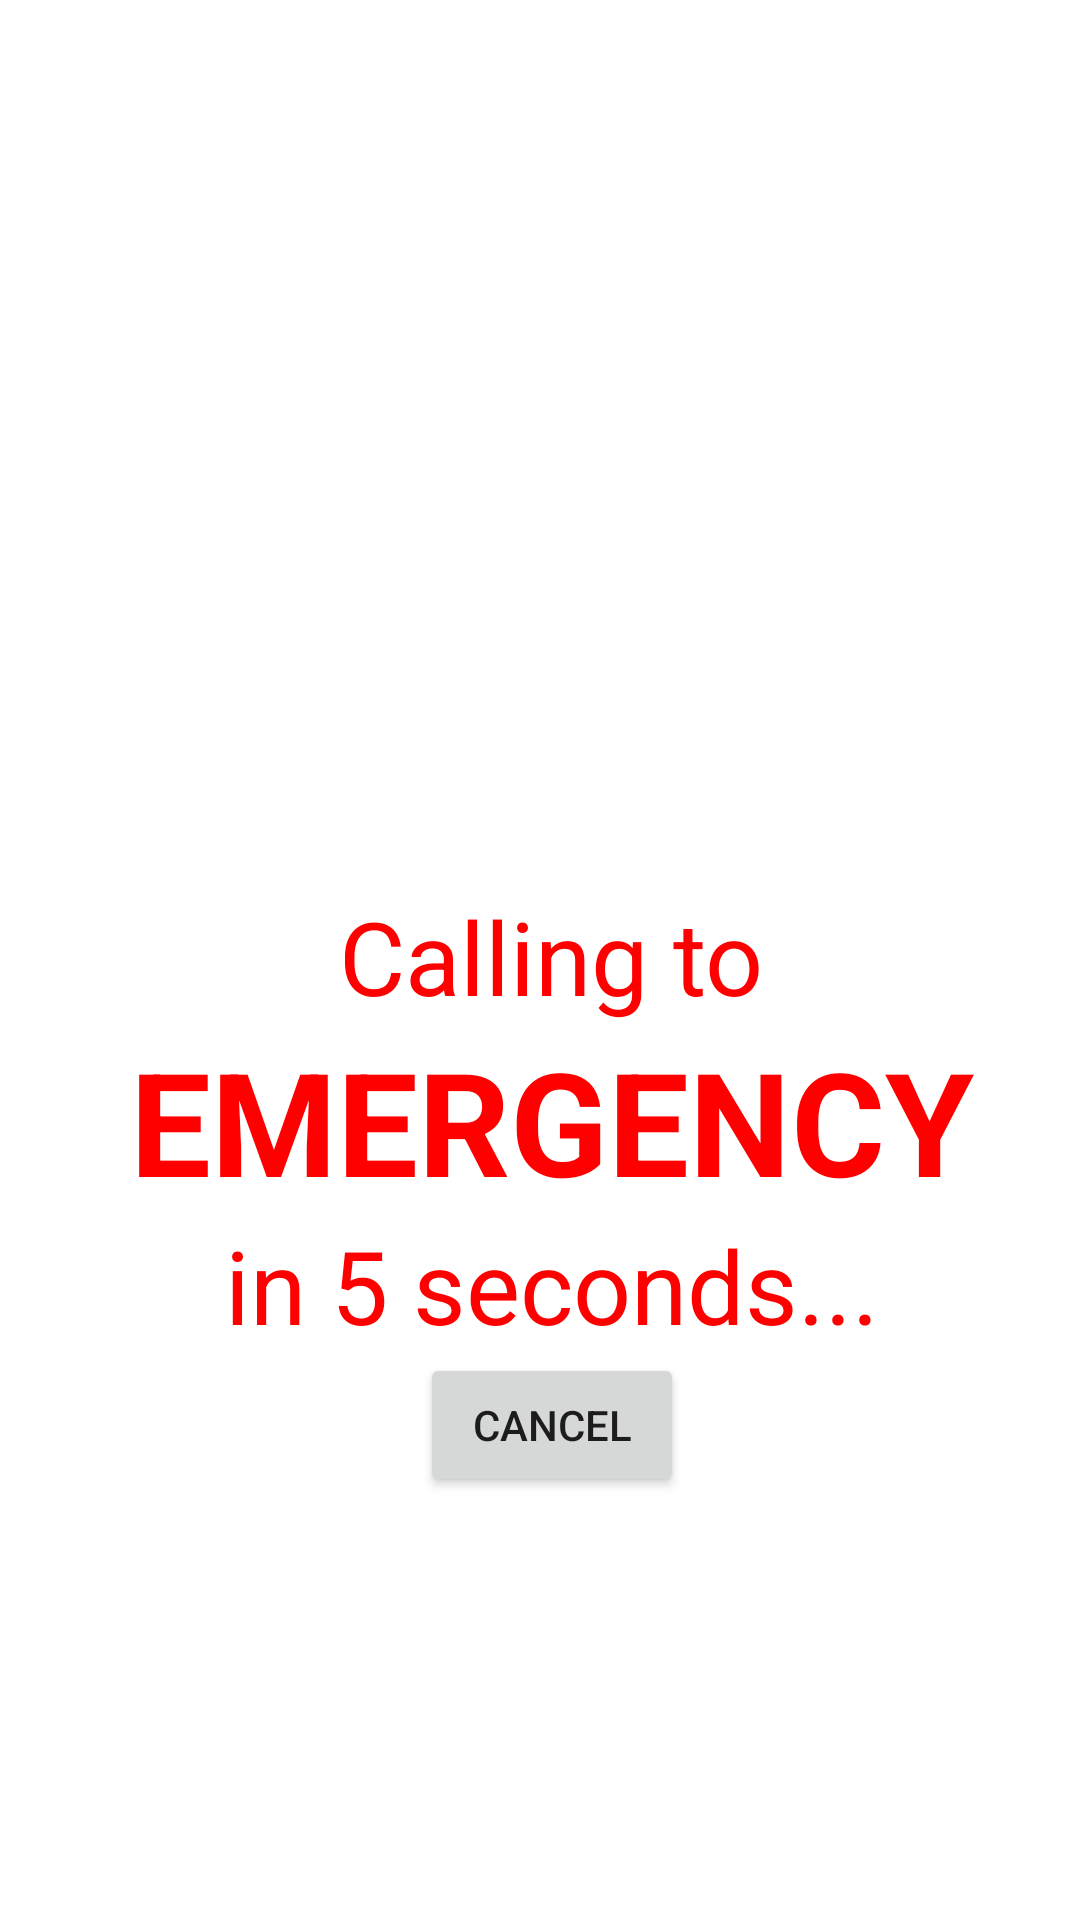

Produce the Android XML layout that renders to this screen, including the resource entries it uses.
<!-- AndroidManifest.xml: application theme Theme.MySecurity -->
<!-- res/layout/fragment_ayuda.xml -->
<?xml version="1.0" encoding="utf-8"?>
<layout xmlns:tools="http://schemas.android.com/tools"
    xmlns:android="http://schemas.android.com/apk/res/android"
    xmlns:app="http://schemas.android.com/apk/res-auto">
    <androidx.constraintlayout.widget.ConstraintLayout
        android:layout_width="match_parent"
        android:layout_height="match_parent"
        tools:context=".Ayuda">

        <LinearLayout
            android:layout_width="match_parent"
            android:layout_height="wrap_content"
            android:layout_marginStart="8dp"
            android:layout_marginTop="296dp"
            android:orientation="vertical"
            app:layout_constraintStart_toStartOf="parent"
            app:layout_constraintTop_toTopOf="parent"
            android:gravity="center_vertical|center">

            <TextView
                android:layout_width="wrap_content"
                android:layout_height="wrap_content"
                android:text="@string/llamando_a"
                android:textColor="#FF0000"
                android:textSize="34sp" />

            <TextView
                android:layout_width="wrap_content"
                android:layout_height="wrap_content"
                android:text="@string/emergencias"
                android:textColor="#FF0000"
                android:textSize="48sp"
                android:textStyle="bold" />

            <TextView
                android:layout_width="wrap_content"
                android:layout_height="wrap_content"
                android:text="@string/cinco_segundos"
                android:textColor="#FF0000"
                android:textSize="34sp" />

            <Button
                android:id="@+id/botonCancelar"
                android:layout_width="wrap_content"
                android:layout_height="wrap_content"
                android:text="@string/cancelar" />

        </LinearLayout>

    </androidx.constraintlayout.widget.ConstraintLayout>
</layout>
<!-- resources referenced by this layout -->
<resources>
  <string name="cancelar">Cancel</string>
  <string name="cinco_segundos">in 5 seconds...</string>
  <string name="emergencias">EMERGENCY</string>
  <string name="llamando_a">Calling to</string>
  <style name="Theme.MySecurity" parent="Theme.MaterialComponents.DayNight.NoActionBar">
          
          <item name="colorPrimary">@color/purple_500</item>
          <item name="colorPrimaryVariant">@color/purple_700</item>
          <item name="colorOnPrimary">@color/white</item>
          
          <item name="colorSecondary">@color/teal_200</item>
          <item name="colorSecondaryVariant">@color/teal_700</item>
          <item name="colorOnSecondary">@color/black</item>
          
          <item name="android:statusBarColor">?attr/colorPrimaryVariant</item>
          
      </style>
  <color name="purple_500">#923CFF</color>
  <color name="purple_700">#FF3700B3</color>
  <color name="white">#FFFFFFFF</color>
  <color name="teal_200">#FF03DAC5</color>
  <color name="teal_700">#FF018786</color>
  <color name="black">#FF000000</color>
</resources>
